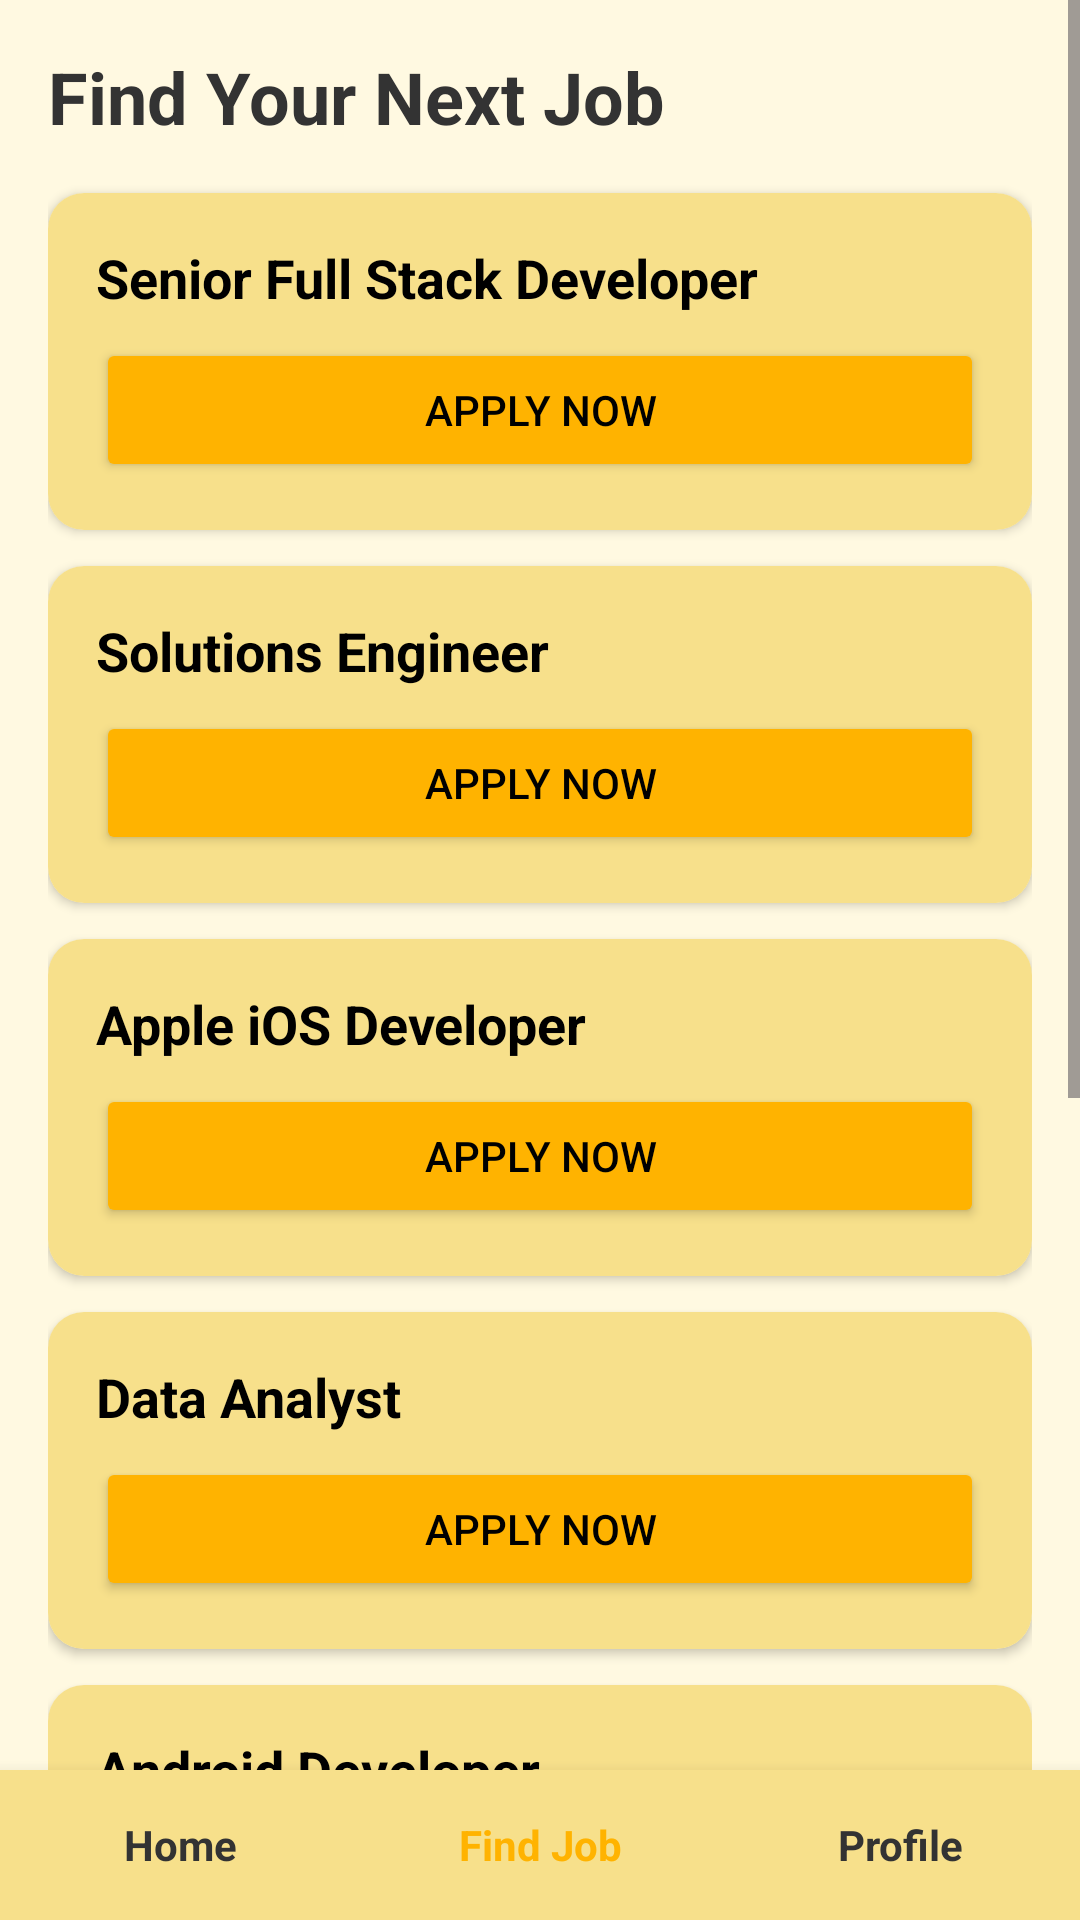

This screen was rendered from an Android layout file. Write that file and the resources it references.
<!-- AndroidManifest.xml: application theme Theme.HunterSite -->
<!-- res/layout/activity_job_list.xml -->
<?xml version="1.0" encoding="utf-8"?>
<RelativeLayout xmlns:android="http://schemas.android.com/apk/res/android"
    xmlns:app="http://schemas.android.com/apk/res-auto"
    android:layout_width="match_parent"
    android:layout_height="match_parent"
    android:background="#FFF9E1">

    <ScrollView
        android:layout_width="match_parent"
        android:layout_height="match_parent"
        android:layout_above="@id/bottomNavigation">

        <LinearLayout
            android:layout_width="match_parent"
            android:layout_height="wrap_content"
            android:orientation="vertical"
            android:padding="16dp">

            <TextView
                android:layout_width="wrap_content"
                android:layout_height="wrap_content"
                android:text="Find Your Next Job"
                android:textSize="24sp"
                android:textStyle="bold"
                android:textColor="#333333"
                android:layout_marginBottom="16dp"/>

            
            <androidx.cardview.widget.CardView
                android:layout_width="match_parent"
                android:layout_height="wrap_content"
                android:layout_marginBottom="12dp"
                app:cardCornerRadius="12dp">
                <LinearLayout
                    android:layout_width="match_parent"
                    android:layout_height="wrap_content"
                    android:orientation="vertical"
                    android:padding="16dp"
                    android:background="#F7E08B">
                    <TextView android:layout_width="wrap_content" android:layout_height="wrap_content" android:text="Senior Full Stack Developer" android:textStyle="bold" android:textSize="18sp" android:textColor="#000000"/>
                    <Button android:id="@+id/btnApply1" android:layout_width="match_parent" android:layout_height="wrap_content" android:text="Apply Now" android:backgroundTint="#FFB300" android:textColor="#000000" android:layout_marginTop="8dp"/>
                </LinearLayout>
            </androidx.cardview.widget.CardView>

            
            <androidx.cardview.widget.CardView
                android:layout_width="match_parent"
                android:layout_height="wrap_content"
                android:layout_marginBottom="12dp"
                app:cardCornerRadius="12dp">
                <LinearLayout
                    android:layout_width="match_parent"
                    android:layout_height="wrap_content"
                    android:orientation="vertical"
                    android:padding="16dp"
                    android:background="#F7E08B">
                    <TextView android:layout_width="wrap_content" android:layout_height="wrap_content" android:text="Solutions Engineer" android:textStyle="bold" android:textSize="18sp" android:textColor="#000000"/>
                    <Button android:id="@+id/btnApply2" android:layout_width="match_parent" android:layout_height="wrap_content" android:text="Apply Now" android:backgroundTint="#FFB300" android:textColor="#000000" android:layout_marginTop="8dp"/>
                </LinearLayout>
            </androidx.cardview.widget.CardView>

            
            <androidx.cardview.widget.CardView
                android:layout_width="match_parent"
                android:layout_height="wrap_content"
                android:layout_marginBottom="12dp"
                app:cardCornerRadius="12dp">
                <LinearLayout
                    android:layout_width="match_parent"
                    android:layout_height="wrap_content"
                    android:orientation="vertical"
                    android:padding="16dp"
                    android:background="#F7E08B">
                    <TextView android:layout_width="wrap_content" android:layout_height="wrap_content" android:text="Apple iOS Developer" android:textStyle="bold" android:textSize="18sp" android:textColor="#000000"/>
                    <Button android:id="@+id/btnApply3" android:layout_width="match_parent" android:layout_height="wrap_content" android:text="Apply Now" android:backgroundTint="#FFB300" android:textColor="#000000" android:layout_marginTop="8dp"/>
                </LinearLayout>
            </androidx.cardview.widget.CardView>

            
            <androidx.cardview.widget.CardView
                android:layout_width="match_parent"
                android:layout_height="wrap_content"
                android:layout_marginBottom="12dp"
                app:cardCornerRadius="12dp">
                <LinearLayout
                    android:layout_width="match_parent"
                    android:layout_height="wrap_content"
                    android:orientation="vertical"
                    android:padding="16dp"
                    android:background="#F7E08B">
                    <TextView android:layout_width="wrap_content" android:layout_height="wrap_content" android:text="Data Analyst" android:textStyle="bold" android:textSize="18sp" android:textColor="#000000"/>
                    <Button android:id="@+id/btnApply4" android:layout_width="match_parent" android:layout_height="wrap_content" android:text="Apply Now" android:backgroundTint="#FFB300" android:textColor="#000000" android:layout_marginTop="8dp"/>
                </LinearLayout>
            </androidx.cardview.widget.CardView>

            
            <androidx.cardview.widget.CardView
                android:layout_width="match_parent"
                android:layout_height="wrap_content"
                android:layout_marginBottom="12dp"
                app:cardCornerRadius="12dp">
                <LinearLayout
                    android:layout_width="match_parent"
                    android:layout_height="wrap_content"
                    android:orientation="vertical"
                    android:padding="16dp"
                    android:background="#F7E08B">
                    <TextView android:layout_width="wrap_content" android:layout_height="wrap_content" android:text="Android Developer" android:textStyle="bold" android:textSize="18sp" android:textColor="#000000"/>
                    <Button android:id="@+id/btnApply5" android:layout_width="match_parent" android:layout_height="wrap_content" android:text="Apply Now" android:backgroundTint="#FFB300" android:textColor="#000000" android:layout_marginTop="8dp"/>
                </LinearLayout>
            </androidx.cardview.widget.CardView>

            
            <androidx.cardview.widget.CardView
                android:layout_width="match_parent"
                android:layout_height="wrap_content"
                android:layout_marginBottom="12dp"
                app:cardCornerRadius="12dp">
                <LinearLayout
                    android:layout_width="match_parent"
                    android:layout_height="wrap_content"
                    android:orientation="vertical"
                    android:padding="16dp"
                    android:background="#F7E08B">
                    <TextView android:layout_width="wrap_content" android:layout_height="wrap_content" android:text="Social Media Manager" android:textStyle="bold" android:textSize="18sp" android:textColor="#000000"/>
                    <Button android:id="@+id/btnApply6" android:layout_width="match_parent" android:layout_height="wrap_content" android:text="Apply Now" android:backgroundTint="#FFB300" android:textColor="#000000" android:layout_marginTop="8dp"/>
                </LinearLayout>
            </androidx.cardview.widget.CardView>

            
            <androidx.cardview.widget.CardView
                android:layout_width="match_parent"
                android:layout_height="wrap_content"
                android:layout_marginBottom="12dp"
                app:cardCornerRadius="12dp">
                <LinearLayout
                    android:layout_width="match_parent"
                    android:layout_height="wrap_content"
                    android:orientation="vertical"
                    android:padding="16dp"
                    android:background="#F7E08B">
                    <TextView android:layout_width="wrap_content" android:layout_height="wrap_content" android:text="IT Support Specialist" android:textStyle="bold" android:textSize="18sp" android:textColor="#000000"/>
                    <Button android:id="@+id/btnApply7" android:layout_width="match_parent" android:layout_height="wrap_content" android:text="Apply Now" android:backgroundTint="#FFB300" android:textColor="#000000" android:layout_marginTop="8dp"/>
                </LinearLayout>
            </androidx.cardview.widget.CardView>

        </LinearLayout>
    </ScrollView>

    <LinearLayout
        android:id="@+id/bottomNavigation"
        android:layout_width="match_parent"
        android:layout_height="50dp"
        android:layout_alignParentBottom="true"
        android:background="#F7E08B"
        android:orientation="horizontal"
        android:weightSum="3"
        android:elevation="8dp">

        <TextView
            android:id="@+id/navHome"
            android:layout_width="0dp"
            android:layout_height="match_parent"
            android:layout_weight="1"
            android:gravity="center"
            android:text="Home"
            android:textColor="#333333"
            android:textStyle="bold" />

        <TextView
            android:id="@+id/navFindJob"
            android:layout_width="0dp"
            android:layout_height="match_parent"
            android:layout_weight="1"
            android:gravity="center"
            android:text="Find Job"
            android:textColor="#FFB300"
            android:textStyle="bold" />

        <TextView
            android:id="@+id/navProfile"
            android:layout_width="0dp"
            android:layout_height="match_parent"
            android:layout_weight="1"
            android:gravity="center"
            android:text="Profile"
            android:textColor="#333333"
            android:textStyle="bold" />
    </LinearLayout>

</RelativeLayout>
<!-- resources referenced by this layout -->
<resources>
  <style name="Theme.HunterSite" parent="Base.Theme.HunterSite" />
  <style name="Base.Theme.HunterSite" parent="Theme.Material3.DayNight.NoActionBar">
          
          
      </style>
</resources>
